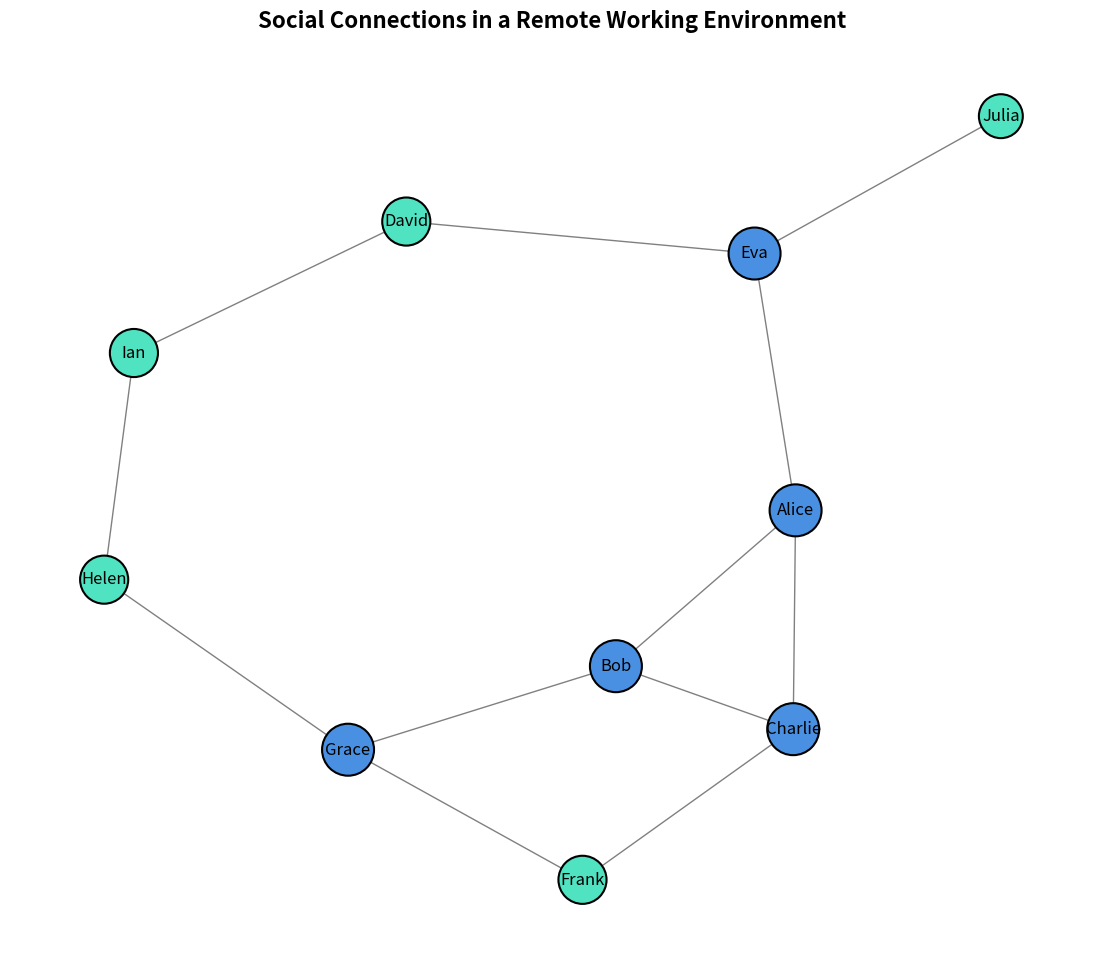

Python code for this plot:
import matplotlib.pyplot as plt
import networkx as nx

# Create an undirected graph
G = nx.Graph()

# Add nodes representing team members
members = ['Alice', 'Bob', 'Charlie', 'David', 'Eva', 'Frank', 'Grace', 'Helen', 'Ian', 'Julia']
G.add_nodes_from(members)

# Add edges
modified_edges = [
    ('Alice', 'Eva'), ('Alice', 'Bob'), ('Alice', 'Charlie'),
    ('Bob', 'Grace'), ('Bob', 'Charlie'),
    ('Charlie', 'Frank'),
    ('David', 'Ian'), ('David', 'Eva'),
    ('Eva', 'Julia'),
    ('Grace', 'Frank'),
    ('Grace', 'Helen'),
    ('Ian', 'Helen')
]
G.add_edges_from(modified_edges)

# Calculate placement of nodes
pos = nx.spring_layout(G, seed=42)

# Customize node sizes and colors
node_sizes = [800 + 200 * G.degree(node) for node in G.nodes()]
node_colors = ['#4A90E2' if G.degree(node) > 2 else '#50E3C2' for node in G.nodes()]

plt.figure(figsize=(14, 12))

# Draw nodes with customized size and color
nx.draw_networkx_nodes(G, pos, node_size=node_sizes, node_color=node_colors, edgecolors='black', linewidths=1.5)

# Draw edges
nx.draw_networkx_edges(G, pos, edgelist=modified_edges, edge_color='gray', style='solid')

# Add labels
nx.draw_networkx_labels(G, pos, font_size=12, font_color='black')

plt.title("Social Connections in a Remote Working Environment", fontsize=16, fontweight='bold')
plt.axis('off')

plt.show()
